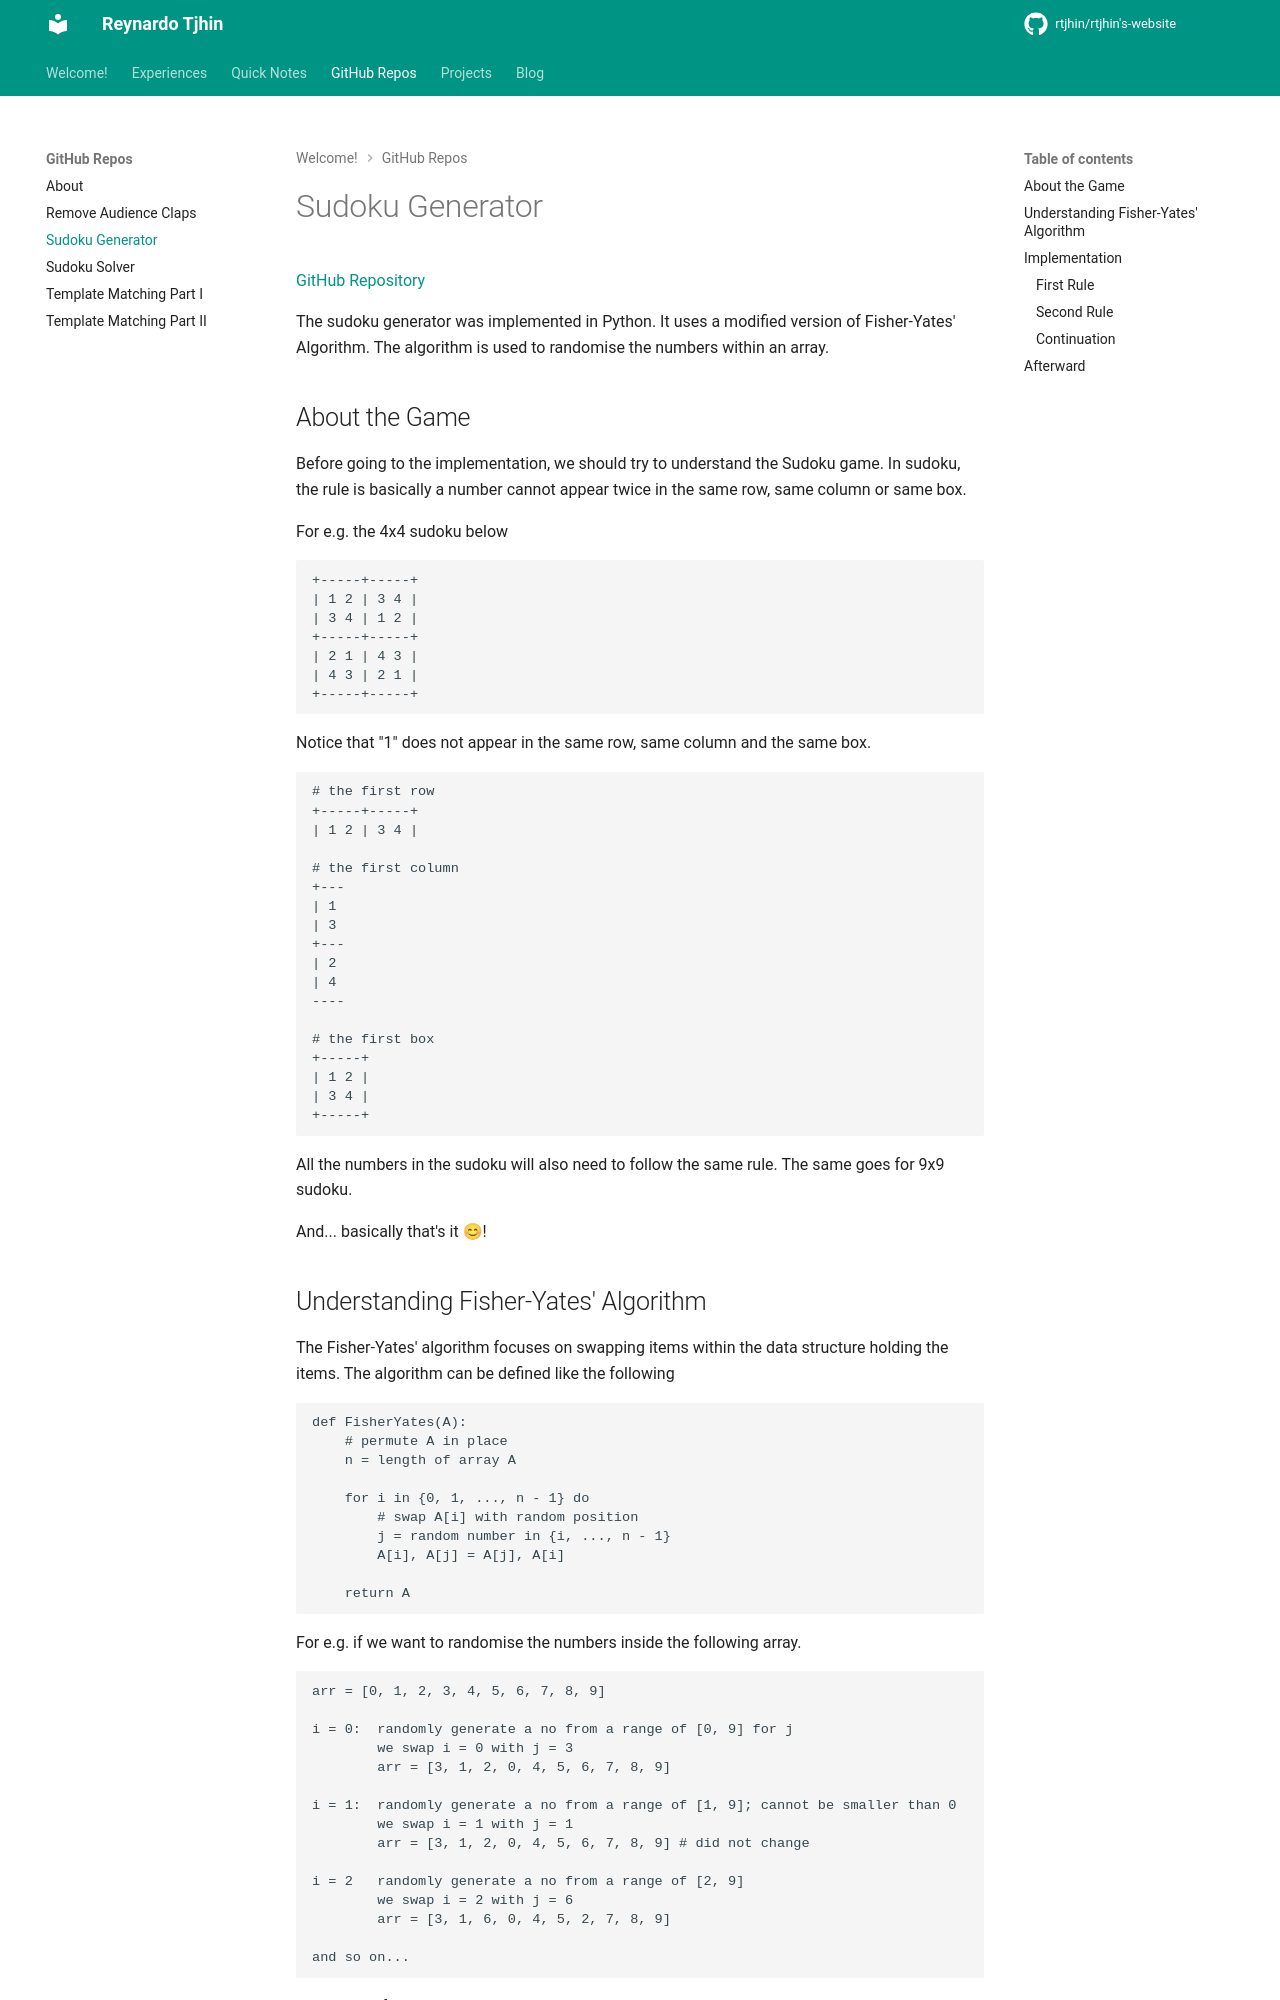

repository: reynardo-tjhin/reynardo-tjhin.github.io · page: github-repos/sudoku-generator/index.html · generator: mkdocs

---
comments: true
---

# Sudoku Generator

[GitHub Repository](https://github.com/reynardo-tjhin/sudoku-generator)

The sudoku generator was implemented in Python. It uses a modified version of Fisher-Yates' Algorithm. The algorithm is used to randomise the numbers within an array.

## About the Game

Before going to the implementation, we should try to understand the Sudoku game. In sudoku, the rule is basically a number cannot appear twice in the same row, same column or same box.

For e.g. the 4x4 sudoku below
```txt
+-----+-----+
| 1 2 | 3 4 |
| 3 4 | 1 2 |
+-----+-----+
| 2 1 | 4 3 |
| 4 3 | 2 1 |
+-----+-----+
```

Notice that "1" does not appear in the same row, same column and the same box.
```txt
# the first row
+-----+-----+
| 1 2 | 3 4 |

# the first column
+---
| 1
| 3
+---
| 2
| 4
----

# the first box
+-----+
| 1 2 |
| 3 4 |
+-----+
```
All the numbers in the sudoku will also need to follow the same rule. The same goes for 9x9 sudoku.

And... basically that's it 😊!

## Understanding Fisher-Yates' Algorithm

The Fisher-Yates' algorithm focuses on swapping items within the data structure holding the items. The algorithm can be defined like the following
```txt
def FisherYates(A):
    # permute A in place
    n = length of array A

    for i in {0, 1, ..., n - 1} do
        # swap A[i] with random position
        j = random number in {i, ..., n - 1}
        A[i], A[j] = A[j], A[i]
    
    return A
```

For e.g. if we want to randomise the numbers inside the following array.
```txt
arr = [0, 1, 2, 3, 4, 5, 6, 7, 8, 9]

i = 0:  randomly generate a no from a range of [0, 9] for j
        we swap i = 0 with j = 3 
        arr = [3, 1, 2, 0, 4, 5, 6, 7, 8, 9]

i = 1:  randomly generate a no from a range of [1, 9]; cannot be smaller than 0
        we swap i = 1 with j = 1 
        arr = [3, 1, 2, 0, 4, 5, 6, 7, 8, 9] # did not change

i = 2   randomly generate a no from a range of [2, 9]
        we swap i = 2 with j = 6 
        arr = [3, 1, 6, 0, 4, 5, 2, 7, 8, 9]

and so on...
```
At the end of the iteration, we will see an array with random numbers.
